Run: headless pygame with SDL's dummy video driver; simulated clock (each Clock.tick advances the game by its frame time, no real sleeping); random seed 0; keys injected as events and as key.get_pressed() state; no mouse input.
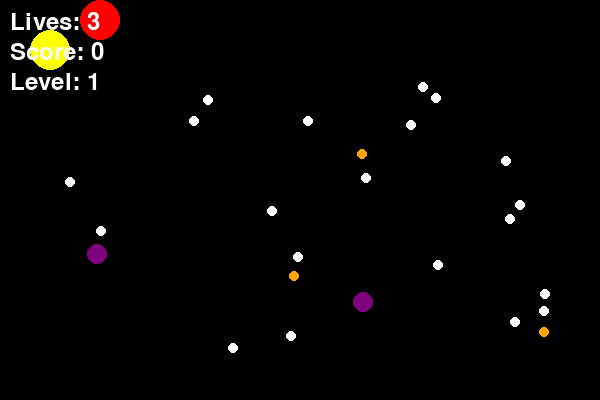
Frame 1 of 4 · flips 1–60 · no input
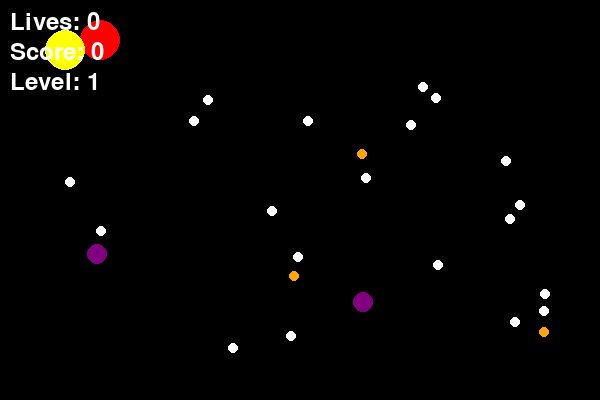
Frame 2 of 4 · flips 61–180 · tapped SPACE, RETURN · held RIGHT (→), D
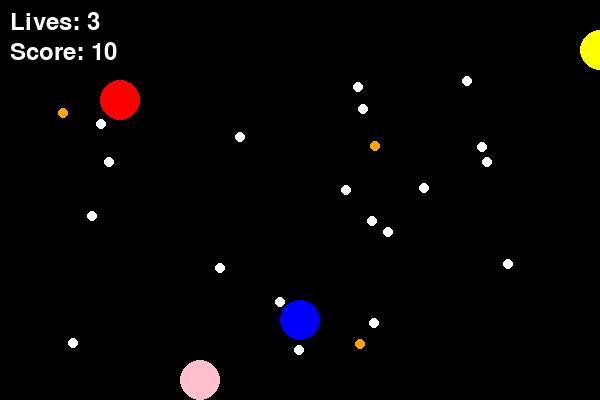
Frame 3 of 4 · flips 181–300 · held DOWN (↓), S
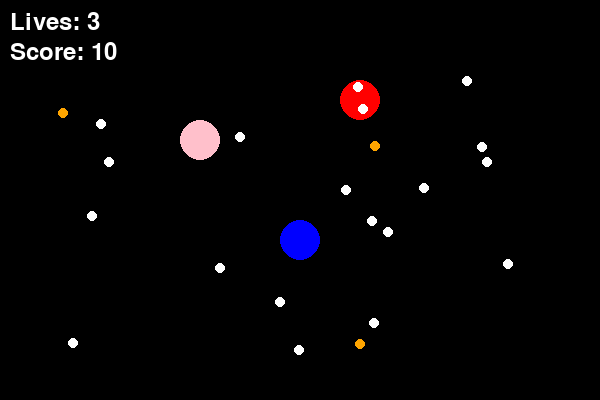
Frame 4 of 4 · flips 301–420 · held LEFT (←), A, UP (↑), W

The pygame program that drew these frames:

import pygame
import random

# Configurações iniciais
pygame.init()

# Dimensões da tela
WIDTH, HEIGHT = 600, 400
screen = pygame.display.set_mode((WIDTH, HEIGHT))
pygame.display.set_caption("Pac-Man")

# Cores
BLACK = (0, 0, 0)
YELLOW = (255, 255, 0)
RED = (255, 0, 0)
GREEN = (0, 255, 0)
WHITE = (255, 255, 255)
PURPLE = (128, 0, 128)  # Cor para as frutas

# Classes
class PacMan:
    def __init__(self):
        self.x = 50
        self.y = 50
        self.size = 20
        self.lives = 3
        self.powered_up = False
        self.score = 0
        self.power_up_time = 0  # Tempo para o poder

    def draw(self):
        pygame.draw.circle(screen, YELLOW, (self.x, self.y), self.size)

    def move(self, dx, dy):
        self.x += dx
        self.y += dy

    def activate_power_up(self):
        self.powered_up = True
        self.power_up_time = pygame.time.get_ticks()  # Marca o tempo atual

    def update(self):
        # Verifica se o tempo de poder expirou
        if self.powered_up and pygame.time.get_ticks() - self.power_up_time > 6000:  # 6 segundos
            self.powered_up = False

class Ghost:
    def __init__(self, x, y, color):
        self.x = x
        self.y = y
        self.size = 20
        self.direction = random.choice([(1, 0), (0, 1), (-1, 0), (0, -1)])  # Direção inicial
        self.speed = 2  # Velocidade base
        self.color = color

    def move(self):
        self.x += self.direction[0] * self.speed
        self.y += self.direction[1] * self.speed
        # Lógica para mudar a direção ao atingir as bordas da tela
        if self.x <= 0 or self.x >= WIDTH:
            self.direction = (-self.direction[0], self.direction[1])
        if self.y <= 0 or self.y >= HEIGHT:
            self.direction = (self.direction[0], -self.direction[1])

    def draw(self):
        pygame.draw.circle(screen, self.color, (self.x, self.y), self.size)

class Pellet:
    def __init__(self, x, y, power=False):
        self.x = x
        self.y = y
        self.size = 5
        self.power = power  # Indica se é uma super pastilha

    def draw(self):
        color = WHITE if not self.power else (255, 165, 0)  # Laranja para super pastilha
        pygame.draw.circle(screen, color, (self.x, self.y), self.size)

class Fruit:
    def __init__(self, x, y):
        self.x = x
        self.y = y
        self.size = 10

    def draw(self):
        pygame.draw.circle(screen, PURPLE, (self.x, self.y), self.size)

# Inicialização
pacman = PacMan()
ghosts = [Ghost(100, 100, RED)]  # Inicia com um fantasma
pellets = [Pellet(random.randint(50, WIDTH-50), random.randint(50, HEIGHT-50)) for _ in range(20)]  # Pastilhas normais
super_pellets = [Pellet(random.randint(50, WIDTH-50), random.randint(50, HEIGHT-50), power=True) for _ in range(3)]  # Super pastilhas
fruits = []  # Lista de frutas

# Variáveis de controle de fase
pellet_threshold = 20  # Número de pastilhas para aumentar a dificuldade
current_level = 1  # Nível atual
ghosts_speed_increment = 1  # Incremento na velocidade dos fantasmas

# Loop principal do jogo
running = True
while running:
    screen.fill(BLACK)

    for event in pygame.event.get():
        if event.type == pygame.QUIT:
            running = False

    # Movimento do Pac-Man
    keys = pygame.key.get_pressed()
    if keys[pygame.K_LEFT]:
        pacman.move(-5, 0)
    if keys[pygame.K_RIGHT]:
        pacman.move(5, 0)
    if keys[pygame.K_UP]:
        pacman.move(0, -5)
    if keys[pygame.K_DOWN]:
        pacman.move(0, 5)

    # Atualização e desenho dos pellets
    for pellet in pellets[:]:
        if (pacman.x - pellet.x)**2 + (pacman.y - pellet.y)**2 < (pacman.size + pellet.size)**2:
            pacman.score += 10  # Pontuação por pastilhas normais
            pellets.remove(pellet)

    for sp in super_pellets[:]:
        if (pacman.x - sp.x)**2 + (pacman.y - sp.y)**2 < (pacman.size + sp.size)**2:
            pacman.powered_up = True  # Ativa o efeito da super pastilha
            pacman.score += 50  # Pontuação por super pastilha
            super_pellets.remove(sp)

    # Adicionar frutas aleatórias
    if random.randint(1, 50) == 1:  # Chance de spawn de frutas
        fruits.append(Fruit(random.randint(50, WIDTH-50), random.randint(50, HEIGHT-50)))

    for fruit in fruits[:]:
        if (pacman.x - fruit.x)**2 + (pacman.y - fruit.y)**2 < (pacman.size + fruit.size)**2:
            pacman.activate_power_up()  # Ativa a habilidade de vencer fantasmas
            pacman.score += 30  # Pontuação por fruta
            fruits.remove(fruit)

    # Atualização e desenho dos fantasmas
    for ghost in ghosts:
        ghost.move()
        ghost.draw()
        
        # Verificação de colisão com o Pac-Man
        if (pacman.x - ghost.x)**2 + (pacman.y - ghost.y)**2 < (pacman.size + ghost.size)**2:
            if pacman.powered_up:
                # Pac-Man come o fantasma
                ghosts.remove(ghost)  # Remove o fantasma
            else:
                # Pac-Man perde uma vida
                pacman.lives -= 1
                if pacman.lives <= 0:
                    print("Game Over!")
                    running = False
                else:
                    # Reposicionar Pac-Man após a morte
                    pacman.x, pacman.y = 50, 50  # Reseta a posição do Pac-Man

    # Atualiza o estado do Pac-Man (para ver se o poder expirou)
    pacman.update()

    # Desenhar pacman, pellets e frutas
    pacman.draw()
    for pellet in pellets:
        pellet.draw()
    for sp in super_pellets:
        sp.draw()
    for fruit in fruits:
        fruit.draw()

    # Exibir informações do jogo
    font = pygame.font.SysFont(None, 36)
    lives_text = font.render(f'Lives: {pacman.lives}', True, (255, 255, 255))
    score_text = font.render(f'Score: {pacman.score}', True, (255, 255, 255))
    level_text = font.render(f'Level: {current_level}', True, (255, 255, 255))
    screen.blit(lives_text, (10, 10))
    screen.blit(score_text, (10, 40))
    screen.blit(level_text, (10, 70))

    # Verificação para aumentar a dificuldade
    if pacman.score >= pellet_threshold * current_level:
        # Aumentar a dificuldade: adicionar um novo fantasma e aumentar a velocidade dos fantasmas
        ghosts.append(Ghost(random.randint(50, WIDTH-50), random.randint(50, HEIGHT-50), RED))
        for ghost in ghosts:
            ghost.speed += ghosts_speed_increment  # Aumenta a velocidade dos fantasmas
        current_level += 1  # Avança para o próximo nível
        pellet_threshold += 20  # Aumenta o limite de pastilhas para o próximo nível

    pygame.display.flip()
    pygame.time.delay(30)

pygame.quit()
import pygame
import random

# Configurações iniciais
pygame.init()

# Dimensões da tela
WIDTH, HEIGHT = 600, 400
screen = pygame.display.set_mode((WIDTH, HEIGHT))
pygame.display.set_caption("Pac-Man")

# Cores
BLACK = (0, 0, 0)
YELLOW = (255, 255, 0)
RED = (255, 0, 0)
GREEN = (0, 255, 0)
WHITE = (255, 255, 255)

# Classes
class PacMan:
    def __init__(self):
        self.x = 50
        self.y = 50
        self.size = 20
        self.lives = 3
        self.powered_up = False
        self.score = 0

    def draw(self):
        pygame.draw.circle(screen, YELLOW, (self.x, self.y), self.size)

    def move(self, dx, dy):
        self.x += dx
        self.y += dy

class Ghost:
    def __init__(self, x, y, color):
        self.x = x
        self.y = y
        self.size = 20
        self.direction = random.choice([(1, 0), (0, 1), (-1, 0), (0, -1)])  # Direção inicial
        self.color = color
        self.speed = 2  # Velocidade base

    def move(self):
        self.x += self.direction[0] * self.speed
        self.y += self.direction[1] * self.speed
        # Lógica para mudar a direção ao atingir as bordas da tela
        if self.x <= 0 or self.x >= WIDTH:
            self.direction = (-self.direction[0], self.direction[1])
        if self.y <= 0 or self.y >= HEIGHT:
            self.direction = (self.direction[0], -self.direction[1])

    def draw(self):
        pygame.draw.circle(screen, self.color, (self.x, self.y), self.size)

class Pellet:
    def __init__(self, x, y, power=False):
        self.x = x
        self.y = y
        self.size = 5
        self.power = power  # Indica se é uma super pastilha

    def draw(self):
        color = WHITE if not self.power else (255, 165, 0)  # Laranja para super pastilha
        pygame.draw.circle(screen, color, (self.x, self.y), self.size)

# Inicialização
pacman = PacMan()
ghosts = [Ghost(100, 100, RED), Ghost(300, 100, (0, 0, 255)), Ghost(200, 200, (255, 192, 203))]  # Fantasmas coloridos
pellets = [Pellet(random.randint(50, WIDTH-50), random.randint(50, HEIGHT-50)) for _ in range(20)]  # Pastilhas normais
super_pellets = [Pellet(random.randint(50, WIDTH-50), random.randint(50, HEIGHT-50), power=True) for _ in range(3)]  # Super pastilhas

# Loop principal do jogo
running = True
while running:
    screen.fill(BLACK)

    for event in pygame.event.get():
        if event.type == pygame.QUIT:
            running = False

    # Movimento do Pac-Man (simples)
    keys = pygame.key.get_pressed()
    if keys[pygame.K_LEFT]:
        pacman.move(-5, 0)
    if keys[pygame.K_RIGHT]:
        pacman.move(5, 0)
    if keys[pygame.K_UP]:
        pacman.move(0, -5)
    if keys[pygame.K_DOWN]:
        pacman.move(0, 5)

    # Atualização e desenho dos pellets
    for pellet in pellets[:]:  # Copiar a lista para evitar problemas ao remover
        if (pacman.x - pellet.x)**2 + (pacman.y - pellet.y)**2 < (pacman.size + pellet.size)**2:
            pacman.score += 10  # Pontuação por pastilhas normais
            pellets.remove(pellet)

    for sp in super_pellets[:]:
        if (pacman.x - sp.x)**2 + (pacman.y - sp.y)**2 < (pacman.size + sp.size)**2:
            pacman.powered_up = True  # Ativa o efeito da super pastilha
            pacman.score += 50  # Pontuação por super pastilha
            super_pellets.remove(sp)

    # Atualização e desenho dos fantasmas
    for ghost in ghosts:
        ghost.move()
        ghost.draw()
        
        # Verificação de colisão com o Pac-Man
        if (pacman.x - ghost.x)**2 + (pacman.y - ghost.y)**2 < (pacman.size + ghost.size)**2:
            if pacman.powered_up:
                # Pac-Man come o fantasma
                ghosts.remove(ghost)  # Remove o fantasma
            else:
                # Pac-Man perde uma vida
                pacman.lives -= 1
                if pacman.lives <= 0:
                    print("Game Over!")
                    running = False

    # Desenhar pacman e pellets
    pacman.draw()
    for pellet in pellets:
        pellet.draw()
    for sp in super_pellets:
        sp.draw()

    # Exibir informações do jogo
    font = pygame.font.SysFont(None, 36)
    lives_text = font.render(f'Lives: {pacman.lives}', True, (255, 255, 255))
    score_text = font.render(f'Score: {pacman.score}', True, (255, 255, 255))
    screen.blit(lives_text, (10, 10))
    screen.blit(score_text, (10, 40))

    pygame.display.flip()
    pygame.time.delay(30)

pygame.quit()
